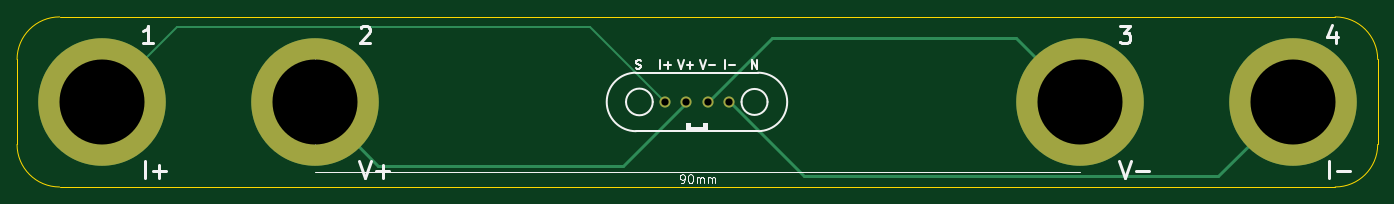
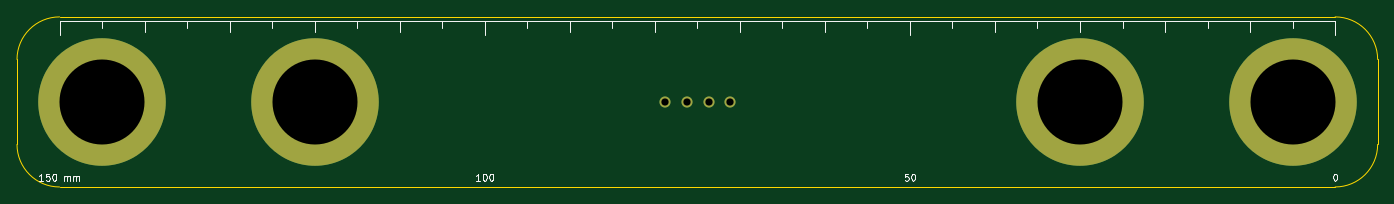
Circuit board: 11 layer files. Board 160.0 x 20.0 mm.
- bottom_copper: Electrodes-B_Cu.gbl (1055 bytes)
- bottom_mask: Electrodes-B_Mask.gbs (800 bytes)
- paste: Electrodes-B_Paste.gbp (455 bytes)
- bottom_silk: Electrodes-B_Silkscreen.gbo (10573 bytes)
- outline: Electrodes-Edge_Cuts.gm1 (987 bytes)
- top_copper: Electrodes-F_Cu.gtl (1832 bytes)
- top_mask: Electrodes-F_Mask.gts (800 bytes)
- paste: Electrodes-F_Paste.gtp (455 bytes)
- top_silk: Electrodes-F_Silkscreen.gto (12542 bytes)
- drill: Electrodes.drl (491 bytes)
- drill: Electrodes_drill_report.txt (663 bytes)

=== bottom_copper: Electrodes-B_Cu.gbl ===
%TF.GenerationSoftware,KiCad,Pcbnew,10.0.3*%
%TF.CreationDate,2026-06-25T18:19:31+02:00*%
%TF.ProjectId,Electrodes,456c6563-7472-46f6-9465-732e6b696361,rev?*%
%TF.SameCoordinates,Original*%
%TF.FileFunction,Copper,L2,Bot*%
%TF.FilePolarity,Positive*%
%FSLAX46Y46*%
G04 Gerber Fmt 4.6, Leading zero omitted, Abs format (unit mm)*
G04 Created by KiCad (PCBNEW 10.0.3) date 2026-06-25 18:19:31*
%MOMM*%
%LPD*%
G01*
G04 APERTURE LIST*
%TA.AperFunction,ComponentPad*%
%ADD10C,15.000000*%
%TD*%
%TA.AperFunction,ComponentPad*%
%ADD11C,1.300000*%
%TD*%
G04 APERTURE END LIST*
D10*
%TO.P,U3,1,1_1*%
%TO.N,/v-*%
X225000000Y-50000000D03*
%TD*%
D11*
%TO.P,CN1,1,1_1*%
%TO.N,/i-*%
X183760000Y-50000000D03*
%TO.P,CN1,2,2_2*%
%TO.N,/v-*%
X181220000Y-50000000D03*
%TO.P,CN1,3,3_3*%
%TO.N,/v+*%
X178680000Y-50000000D03*
%TO.P,CN1,4,4_4*%
%TO.N,/i+*%
X176140000Y-50000000D03*
%TD*%
D10*
%TO.P,U4,1,1_1*%
%TO.N,/i-*%
X250000000Y-50000000D03*
%TD*%
%TO.P,U2,1,1_1*%
%TO.N,/v+*%
X135000000Y-50000000D03*
%TD*%
%TO.P,U5,1,1_1*%
%TO.N,/i+*%
X110000000Y-50000000D03*
%TD*%
M02*

=== bottom_mask: Electrodes-B_Mask.gbs ===
%TF.GenerationSoftware,KiCad,Pcbnew,10.0.3*%
%TF.CreationDate,2026-06-25T18:19:31+02:00*%
%TF.ProjectId,Electrodes,456c6563-7472-46f6-9465-732e6b696361,rev?*%
%TF.SameCoordinates,Original*%
%TF.FileFunction,Soldermask,Bot*%
%TF.FilePolarity,Negative*%
%FSLAX46Y46*%
G04 Gerber Fmt 4.6, Leading zero omitted, Abs format (unit mm)*
G04 Created by KiCad (PCBNEW 10.0.3) date 2026-06-25 18:19:31*
%MOMM*%
%LPD*%
G01*
G04 APERTURE LIST*
%ADD10C,15.000000*%
%ADD11C,1.300000*%
G04 APERTURE END LIST*
D10*
%TO.C,U3*%
X225000000Y-50000000D03*
%TD*%
D11*
%TO.C,CN1*%
X183760000Y-50000000D03*
X181220000Y-50000000D03*
X178680000Y-50000000D03*
X176140000Y-50000000D03*
%TD*%
D10*
%TO.C,U4*%
X250000000Y-50000000D03*
%TD*%
%TO.C,U2*%
X135000000Y-50000000D03*
%TD*%
%TO.C,U5*%
X110000000Y-50000000D03*
%TD*%
M02*

=== paste: Electrodes-B_Paste.gbp ===
%TF.GenerationSoftware,KiCad,Pcbnew,10.0.3*%
%TF.CreationDate,2026-06-25T18:19:31+02:00*%
%TF.ProjectId,Electrodes,456c6563-7472-46f6-9465-732e6b696361,rev?*%
%TF.SameCoordinates,Original*%
%TF.FileFunction,Paste,Bot*%
%TF.FilePolarity,Positive*%
%FSLAX46Y46*%
G04 Gerber Fmt 4.6, Leading zero omitted, Abs format (unit mm)*
G04 Created by KiCad (PCBNEW 10.0.3) date 2026-06-25 18:19:31*
%MOMM*%
%LPD*%
G01*
G04 APERTURE LIST*
G04 APERTURE END LIST*
M02*

=== bottom_silk: Electrodes-B_Silkscreen.gbo (10573 bytes, source omitted) ===
=== outline: Electrodes-Edge_Cuts.gm1 ===
%TF.GenerationSoftware,KiCad,Pcbnew,10.0.3*%
%TF.CreationDate,2026-06-25T18:19:31+02:00*%
%TF.ProjectId,Electrodes,456c6563-7472-46f6-9465-732e6b696361,rev?*%
%TF.SameCoordinates,Original*%
%TF.FileFunction,Profile,NP*%
%FSLAX46Y46*%
G04 Gerber Fmt 4.6, Leading zero omitted, Abs format (unit mm)*
G04 Created by KiCad (PCBNEW 10.0.3) date 2026-06-25 18:19:31*
%MOMM*%
%LPD*%
G01*
G04 APERTURE LIST*
%TA.AperFunction,Profile*%
%ADD10C,0.050000*%
%TD*%
G04 APERTURE END LIST*
D10*
X100000000Y-45000000D02*
X100000000Y-55000000D01*
X100000000Y-45000000D02*
G75*
G02*
X105000000Y-40000000I5000000J0D01*
G01*
X105000000Y-40000000D02*
X255000000Y-40000000D01*
X105000000Y-60000000D02*
G75*
G02*
X100000000Y-55000000I0J5000000D01*
G01*
X105000000Y-60000000D02*
X255000000Y-60000000D01*
X255000000Y-40000000D02*
G75*
G02*
X260000000Y-45000000I0J-5000000D01*
G01*
X260000000Y-45000000D02*
X260000000Y-55000000D01*
X260000000Y-55000000D02*
G75*
G02*
X255000000Y-60000000I-5000000J0D01*
G01*
M02*

=== top_copper: Electrodes-F_Cu.gtl ===
%TF.GenerationSoftware,KiCad,Pcbnew,10.0.3*%
%TF.CreationDate,2026-06-25T18:19:31+02:00*%
%TF.ProjectId,Electrodes,456c6563-7472-46f6-9465-732e6b696361,rev?*%
%TF.SameCoordinates,Original*%
%TF.FileFunction,Copper,L1,Top*%
%TF.FilePolarity,Positive*%
%FSLAX46Y46*%
G04 Gerber Fmt 4.6, Leading zero omitted, Abs format (unit mm)*
G04 Created by KiCad (PCBNEW 10.0.3) date 2026-06-25 18:19:31*
%MOMM*%
%LPD*%
G01*
G04 APERTURE LIST*
%TA.AperFunction,ComponentPad*%
%ADD10C,15.000000*%
%TD*%
%TA.AperFunction,ComponentPad*%
%ADD11C,1.300000*%
%TD*%
%TA.AperFunction,Conductor*%
%ADD12C,0.300000*%
%TD*%
%TA.AperFunction,Conductor*%
%ADD13C,0.250000*%
%TD*%
G04 APERTURE END LIST*
D10*
%TO.P,U3,1,1_1*%
%TO.N,/v-*%
X225000000Y-50000000D03*
%TD*%
D11*
%TO.P,CN1,1,1_1*%
%TO.N,/i-*%
X183760000Y-50000000D03*
%TO.P,CN1,2,2_2*%
%TO.N,/v-*%
X181220000Y-50000000D03*
%TO.P,CN1,3,3_3*%
%TO.N,/v+*%
X178680000Y-50000000D03*
%TO.P,CN1,4,4_4*%
%TO.N,/i+*%
X176140000Y-50000000D03*
%TD*%
D10*
%TO.P,U4,1,1_1*%
%TO.N,/i-*%
X250000000Y-50000000D03*
%TD*%
%TO.P,U2,1,1_1*%
%TO.N,/v+*%
X135000000Y-50000000D03*
%TD*%
%TO.P,U5,1,1_1*%
%TO.N,/i+*%
X110000000Y-50000000D03*
%TD*%
%TO.N,/v+*%
D12*
X135000000Y-50000000D02*
X142499999Y-57499999D01*
X142499999Y-57499999D02*
X171240001Y-57499999D01*
X171240001Y-57499999D02*
X178740000Y-50000000D01*
%TO.N,/i+*%
D13*
X110000000Y-50000000D02*
X118800000Y-41200000D01*
X118800000Y-41200000D02*
X167400000Y-41200000D01*
X167400000Y-41200000D02*
X176200000Y-50000000D01*
%TO.N,/v-*%
D12*
X188779999Y-42500001D02*
X181280000Y-50000000D01*
X217500001Y-42500001D02*
X188779999Y-42500001D01*
X225000000Y-50000000D02*
X217500001Y-42500001D01*
%TO.N,/i-*%
X241250000Y-58750000D02*
X192570000Y-58750000D01*
X250000000Y-50000000D02*
X241250000Y-58750000D01*
X192570000Y-58750000D02*
X183820000Y-50000000D01*
%TD*%
M02*

=== top_mask: Electrodes-F_Mask.gts ===
%TF.GenerationSoftware,KiCad,Pcbnew,10.0.3*%
%TF.CreationDate,2026-06-25T18:19:31+02:00*%
%TF.ProjectId,Electrodes,456c6563-7472-46f6-9465-732e6b696361,rev?*%
%TF.SameCoordinates,Original*%
%TF.FileFunction,Soldermask,Top*%
%TF.FilePolarity,Negative*%
%FSLAX46Y46*%
G04 Gerber Fmt 4.6, Leading zero omitted, Abs format (unit mm)*
G04 Created by KiCad (PCBNEW 10.0.3) date 2026-06-25 18:19:31*
%MOMM*%
%LPD*%
G01*
G04 APERTURE LIST*
%ADD10C,15.000000*%
%ADD11C,1.300000*%
G04 APERTURE END LIST*
D10*
%TO.C,U3*%
X225000000Y-50000000D03*
%TD*%
D11*
%TO.C,CN1*%
X183760000Y-50000000D03*
X181220000Y-50000000D03*
X178680000Y-50000000D03*
X176140000Y-50000000D03*
%TD*%
D10*
%TO.C,U4*%
X250000000Y-50000000D03*
%TD*%
%TO.C,U2*%
X135000000Y-50000000D03*
%TD*%
%TO.C,U5*%
X110000000Y-50000000D03*
%TD*%
M02*

=== paste: Electrodes-F_Paste.gtp ===
%TF.GenerationSoftware,KiCad,Pcbnew,10.0.3*%
%TF.CreationDate,2026-06-25T18:19:31+02:00*%
%TF.ProjectId,Electrodes,456c6563-7472-46f6-9465-732e6b696361,rev?*%
%TF.SameCoordinates,Original*%
%TF.FileFunction,Paste,Top*%
%TF.FilePolarity,Positive*%
%FSLAX46Y46*%
G04 Gerber Fmt 4.6, Leading zero omitted, Abs format (unit mm)*
G04 Created by KiCad (PCBNEW 10.0.3) date 2026-06-25 18:19:31*
%MOMM*%
%LPD*%
G01*
G04 APERTURE LIST*
G04 APERTURE END LIST*
M02*

=== top_silk: Electrodes-F_Silkscreen.gto (12542 bytes, source omitted) ===
=== drill: Electrodes.drl ===
M48
; DRILL file KiCad 10.0.3 date 2026-06-25T18:19:32
; FORMAT={-:-/ absolute / metric / decimal}
; #@! TF.CreationDate,2026-06-25T18:19:32+02:00
; #@! TF.GenerationSoftware,Kicad,Pcbnew,10.0.3
; #@! TF.FileFunction,MixedPlating,1,2
FMAT,2
METRIC
; #@! TA.AperFunction,Plated,PTH,ComponentDrill
T1C0.850
; #@! TA.AperFunction,Plated,PTH,ComponentDrill
T2C10.000
%
G90
G05
T1
X176.14Y-50.0
X178.68Y-50.0
X181.22Y-50.0
X183.76Y-50.0
T2
X110.0Y-50.0
X135.0Y-50.0
X225.0Y-50.0
X250.0Y-50.0
M30

=== drill: Electrodes_drill_report.txt (663 bytes, source withheld) ===
